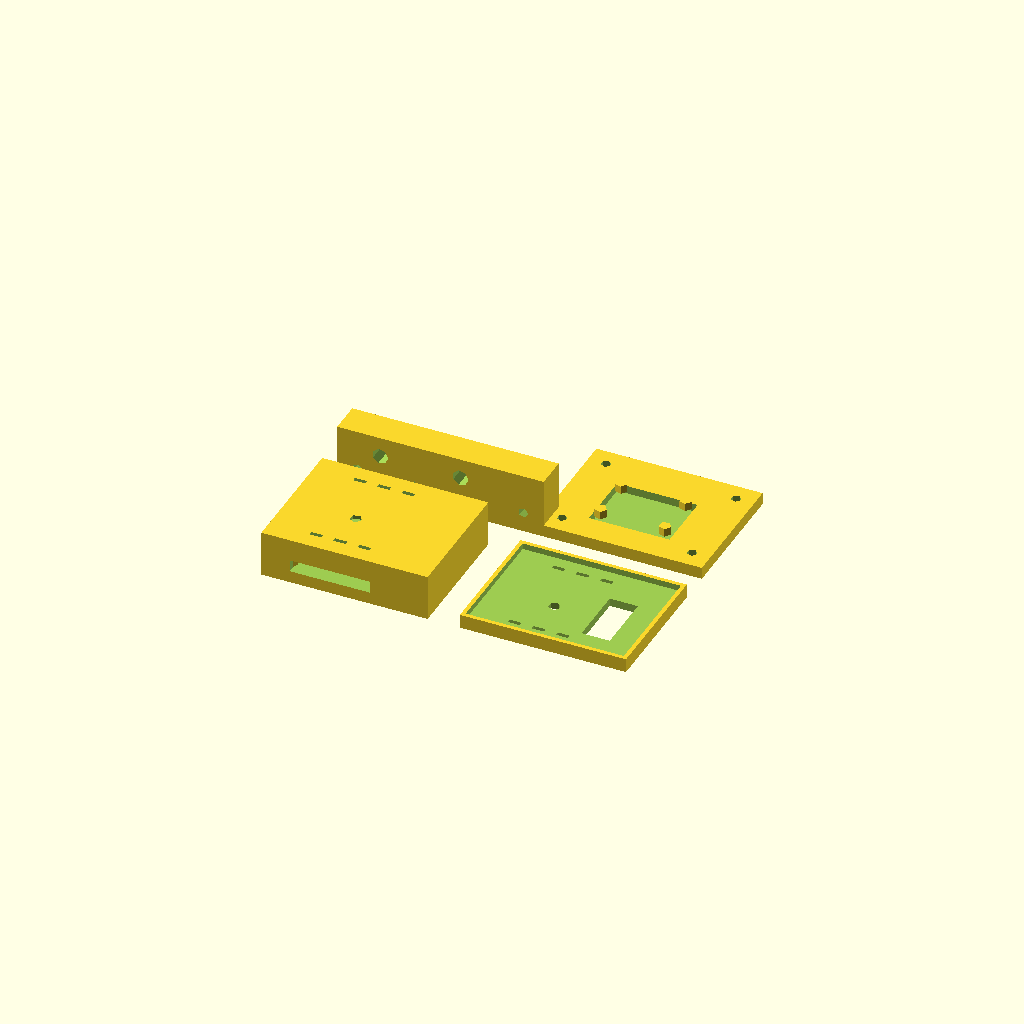
Cell 1: rendered with the file's own defaults.
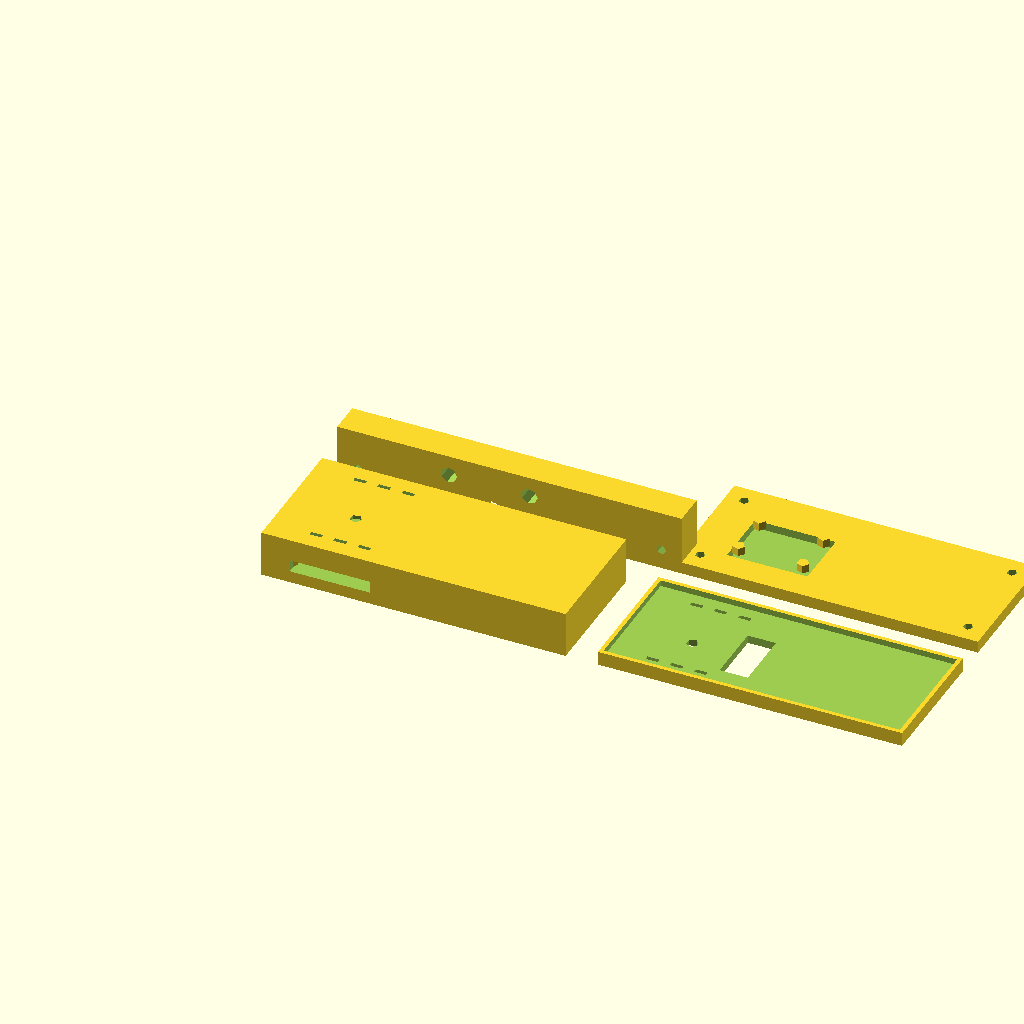
Cell 2: board_length = 68.6 (everything else at default).
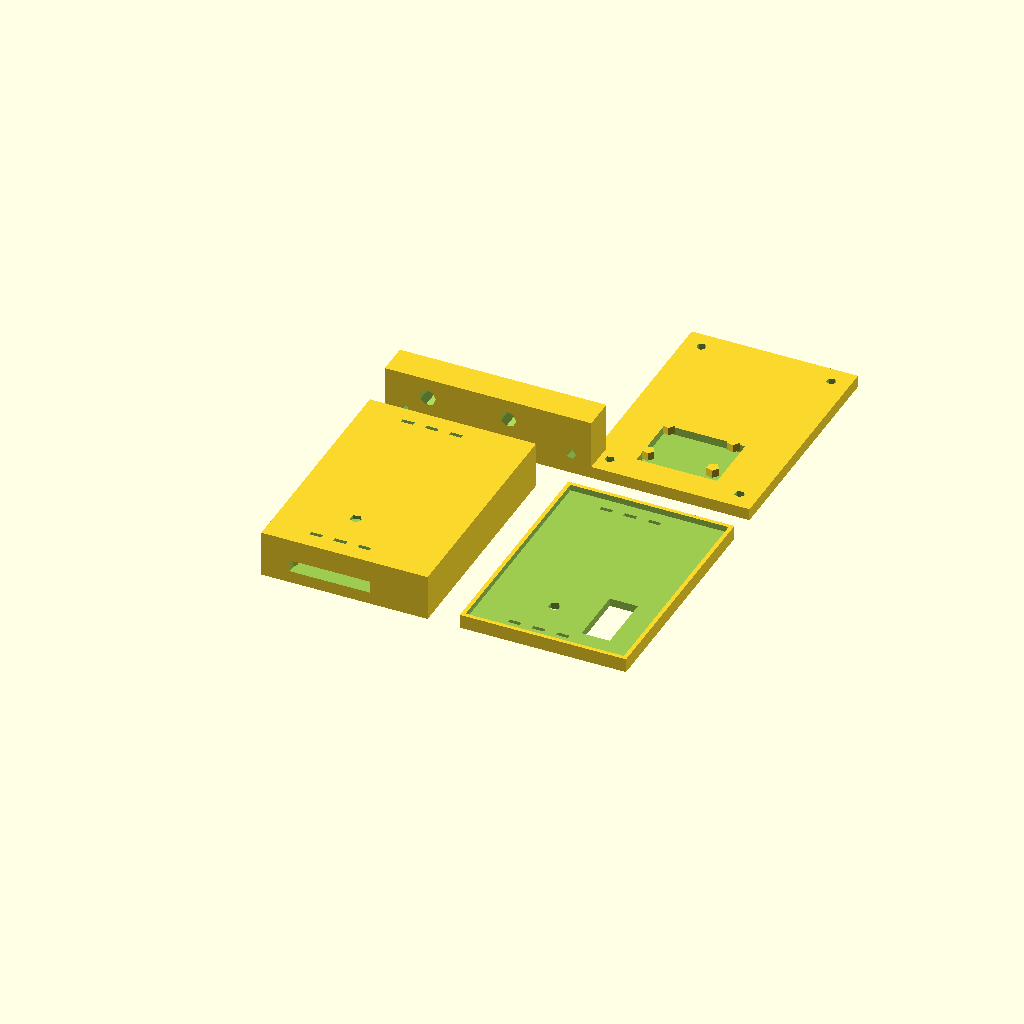
Cell 3: board_width = 50.8 (everything else at default).
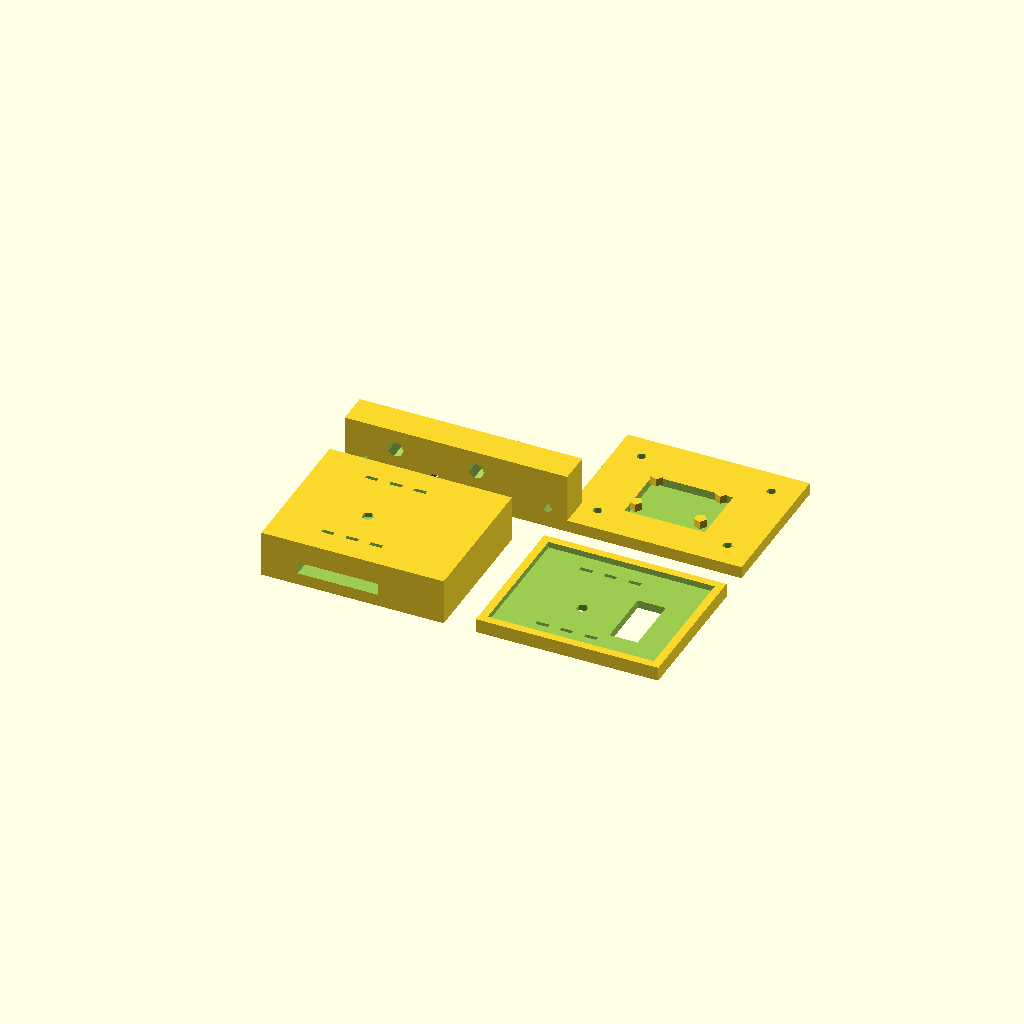
Cell 4 — case_wall set to 4, the other parameters unchanged.
One fixed orthographic camera (rotation 55°, 0°, 25°; colour scheme Cornfield) for every cell.
The OpenSCAD source (c3_mini_case.scad):
// Carenuity C3 Mini v2.2.1 Case - 3D Printable
// Designed for ESP32-C3 IoT Development Board
// Board dimensions: 34.3 x 25.4 mm

// Main board dimensions (from specifications)
board_length = 34.3;   // Board length in mm
board_width = 25.4;    // Board width in mm  
board_thickness = 1.6; // PCB thickness in mm

// Case dimensions
case_wall = 2.0;       // Wall thickness (thinner for compact design)
case_floor = 2.0;      // Bottom thickness
case_ceiling = 2.0;    // Top thickness
case_clearance = 4;    // Space above components

// Component heights (estimated for C3 Mini)
esp32_height = 3;      // ESP32-C3 chip height
usb_connector_height = 3.5; // USB-C connector
led_height = 2;        // WS2812B RGB LED
pin_header_height = 8.5; // Female pin headers (when soldered)

// Calculate internal dimensions
internal_length = board_length + 3; // Compact clearance
internal_width = board_width + 3;
internal_height = max(esp32_height, usb_connector_height, pin_header_height) + case_clearance;

// External case dimensions
external_length = internal_length + (case_wall * 2);
external_width = internal_width + (case_wall * 2);
external_height = internal_height + case_floor + case_ceiling;

// Mounting post dimensions
post_diameter = 5;
post_height = case_floor + 1.5;
screw_hole_diameter = 2.5; // M2.5 screw (smaller for compact board)

// Connector cutout dimensions
usb_cutout_width = 12;
usb_cutout_height = 5;
pin_header_width = 20;
pin_header_height = 3;

module main_case() {
    difference() {
        // Outer case
        cube([external_length, external_width, external_height]);
        
        // Internal cavity
        translate([case_wall, case_wall, case_floor]) {
            cube([internal_length, internal_width, internal_height + 1]);
        }
        
        // USB-C connector cutout (end of board)
        translate([-1, case_wall + (internal_width - usb_cutout_width)/2, case_floor + 1]) {
            cube([case_wall + 2, usb_cutout_width, usb_cutout_height]);
        }
        
        // Pin header access (both sides)
        translate([case_wall + 5, -1, case_floor + 1]) {
            cube([pin_header_width, case_wall + 2, pin_header_height]);
        }
        translate([case_wall + 5, external_width - case_wall - 1, case_floor + 1]) {
            cube([pin_header_width, case_wall + 2, pin_header_height]);
        }
        
        // Antenna area (keep clear from metal)
        translate([case_wall + 25, case_wall + 5, case_floor]) {
            cube([7, 15, internal_height + 1]);
        }
        
        // Status LED window
        translate([case_wall + 15, case_wall + 12, external_height - case_ceiling]) {
            cylinder(d=3, h=case_ceiling + 1);
        }
        
        // Ventilation slots (minimal for compact design)
        for(x = [case_wall + 8:6:case_wall + 25]) {
            translate([x, case_wall + 2, external_height - case_ceiling]) {
                cube([3, 1, case_ceiling + 1]);
            }
            translate([x, external_width - case_wall - 3, external_height - case_ceiling]) {
                cube([3, 1, case_ceiling + 1]);
            }
        }
    }
    
    // Mounting posts for PCB (positioned for compact board)
    translate([case_wall + 2.5, case_wall + 2.5, case_floor]) {
        mounting_post();
    }
    translate([case_wall + internal_length - 2.5, case_wall + 2.5, case_floor]) {
        mounting_post();
    }
    translate([case_wall + 2.5, case_wall + internal_width - 2.5, case_floor]) {
        mounting_post();
    }
    translate([case_wall + internal_length - 2.5, case_wall + internal_width - 2.5, case_floor]) {
        mounting_post();
    }
    
    // Cable management clips
    translate([case_wall + 8, case_wall, case_floor + 6]) {
        cable_clip();
    }
    translate([case_wall + 20, case_wall, case_floor + 6]) {
        cable_clip();
    }
}

module mounting_post() {
    difference() {
        cylinder(d=post_diameter, h=post_height);
        cylinder(d=screw_hole_diameter, h=post_height + 1);
    }
}

module cable_clip() {
    difference() {
        cube([3, 2, 3]);
        translate([1.5, 1, 1.5]) {
            rotate([90, 0, 0]) {
                cylinder(d=2, h=3);
            }
        }
    }
}

module case_lid() {
    difference() {
        cube([external_length, external_width, case_ceiling + 1.5]);
        
        // Inner recess to fit on case
        translate([case_wall/2, case_wall/2, case_ceiling]) {
            cube([external_length - case_wall, external_width - case_wall, 2]);
        }
        
        // Ventilation slots
        for(x = [case_wall + 8:6:case_wall + 25]) {
            translate([x, case_wall + 2, -1]) {
                cube([3, 1, case_ceiling + 3]);
            }
            translate([x, external_width - case_wall - 3, -1]) {
                cube([3, 1, case_ceiling + 3]);
            }
        }
        
        // Status LED window
        translate([case_wall + 15, case_wall + 12, -1]) {
            cylinder(d=3, h=case_ceiling + 3);
        }
        
        // WiFi antenna area (no obstruction)
        translate([case_wall + 25, case_wall + 5, -1]) {
            cube([7, 15, case_ceiling + 3]);
        }
        
        // Label recess
        translate([case_wall + 5, case_wall + 8, -0.5]) {
            cube([15, 8, 1]);
        }
    }
}

module compact_case_with_features() {
    union() {
        main_case();
        
        // Desk stand feet
        translate([3, 3, 0]) {
            desk_foot();
        }
        translate([external_length - 3, 3, 0]) {
            desk_foot();
        }
        translate([3, external_width - 3, 0]) {
            desk_foot();
        }
        translate([external_length - 3, external_width - 3, 0]) {
            desk_foot();
        }
    }
}

module desk_foot() {
    difference() {
        cylinder(d=6, h=2);
        translate([0, 0, 0.5]) {
            cylinder(d=4, h=2);
        }
    }
}

// Wall mount bracket (separate part)
module wall_mount_bracket() {
    difference() {
        cube([external_length + 10, 8, 15]);
        
        // Mounting holes for case
        translate([5, 4, 5]) {
            rotate([90, 0, 0]) {
                cylinder(d=2.5, h=8);
            }
        }
        translate([external_length + 5, 4, 5]) {
            rotate([90, 0, 0]) {
                cylinder(d=2.5, h=8);
            }
        }
        
        // Wall mounting holes
        translate([external_length/2 - 10, 4, 10]) {
            rotate([90, 0, 0]) {
                cylinder(d=4, h=8);
            }
        }
        translate([external_length/2 + 10, 4, 10]) {
            rotate([90, 0, 0]) {
                cylinder(d=4, h=8);
            }
        }
        
        // Cable management
        translate([external_length/2, 8, 2]) {
            rotate([90, 0, 0]) {
                cylinder(d=8, h=8);
            }
        }
    }
}

// Sensor shield adapter (for add-on boards)
module sensor_shield_adapter() {
    difference() {
        cube([external_length, external_width, 3]);
        
        // Cutouts for original case mounting
        translate([case_wall + 2.5, case_wall + 2.5, -1]) {
            cylinder(d=2.5, h=5);
        }
        translate([case_wall + internal_length - 2.5, case_wall + 2.5, -1]) {
            cylinder(d=2.5, h=5);
        }
        translate([case_wall + 2.5, case_wall + internal_width - 2.5, -1]) {
            cylinder(d=2.5, h=5);
        }
        translate([case_wall + internal_length - 2.5, case_wall + internal_width - 2.5, -1]) {
            cylinder(d=2.5, h=5);
        }
        
        // Sensor board mounting area
        translate([case_wall + 8, case_wall + 5, 1]) {
            cube([20, 15, 3]);
        }
    }
    
    // Sensor mounting posts
    translate([case_wall + 10, case_wall + 7, 3]) {
        cylinder(d=3, h=2);
    }
    translate([case_wall + 26, case_wall + 7, 3]) {
        cylinder(d=3, h=2);
    }
    translate([case_wall + 10, case_wall + 18, 3]) {
        cylinder(d=3, h=2);
    }
    translate([case_wall + 26, case_wall + 18, 3]) {
        cylinder(d=3, h=2);
    }
}

// Assembly view
// Main case bottom
compact_case_with_features();

// Lid (translate for separate printing)
translate([external_length + 8, 0, 0]) {
    case_lid();
}

// Wall mount bracket (translate for separate printing)
translate([0, external_width + 8, 0]) {
    wall_mount_bracket();
}

// Sensor shield adapter (translate for separate printing)
translate([external_length + 8, external_width + 8, 0]) {
    sensor_shield_adapter();
}

// Print settings and information
echo("=== CARENUITY C3 MINI CASE ===");
echo("Designed for Carenuity C3 Mini v2.2.1 ESP32-C3 IoT Board");
echo("");
echo("=== PRINT SETTINGS ===");
echo("Layer height: 0.15-0.2mm (fine detail for compact case)");
echo("Infill: 15-20%");
echo("Support: No support needed");
echo("Print orientation: As shown");
echo("Material: PLA or PETG");
echo("");
echo("=== CASE DIMENSIONS ===");
echo(str("External: ", external_length, " x ", external_width, " x ", external_height, " mm"));
echo(str("Internal: ", internal_length, " x ", internal_width, " x ", internal_height, " mm"));
echo(str("Board space: ", board_length, " x ", board_width, " mm"));
echo("");
echo("=== FEATURES ===");
echo("✓ Compact design for IoT applications");
echo("✓ USB-C connector access");
echo("✓ Pin header access on both sides");
echo("✓ WiFi antenna area kept clear");
echo("✓ Status LED visibility");
echo("✓ Wall mount bracket included");
echo("✓ Sensor shield adapter for expansions");
echo("✓ Cable management clips");
echo("");
echo("=== ASSEMBLY NOTES ===");
echo("1. Use M2.5 x 8mm screws for PCB mounting");
echo("2. Keep antenna area free from metal objects");
echo("3. RGB LED should be visible through window");
echo("4. Optional: Add sensor shields via adapter");
echo("5. Wall mount with 6mm wall plugs");
echo("");
echo("=== IOT APPLICATIONS ===");
echo("• Environmental monitoring");
echo("• Smart home sensors");
echo("• WiFi/Bluetooth projects");
echo("• Battery-powered IoT devices");
echo("• Temperature/humidity logging");
echo("• Remote control applications");
Customizer parameters (derived from the source; name, type, default, range or options):
board_length: number, default 34.3
board_width: number, default 25.4
board_thickness: number, default 1.6
case_wall: number, default 2
case_floor: number, default 2
case_ceiling: number, default 2
case_clearance: number, default 4
esp32_height: number, default 3
usb_connector_height: number, default 3.5
led_height: number, default 2
pin_header_height: number, default 3
post_diameter: number, default 5
screw_hole_diameter: number, default 2.5
usb_cutout_width: number, default 12
usb_cutout_height: number, default 5
pin_header_width: number, default 20
